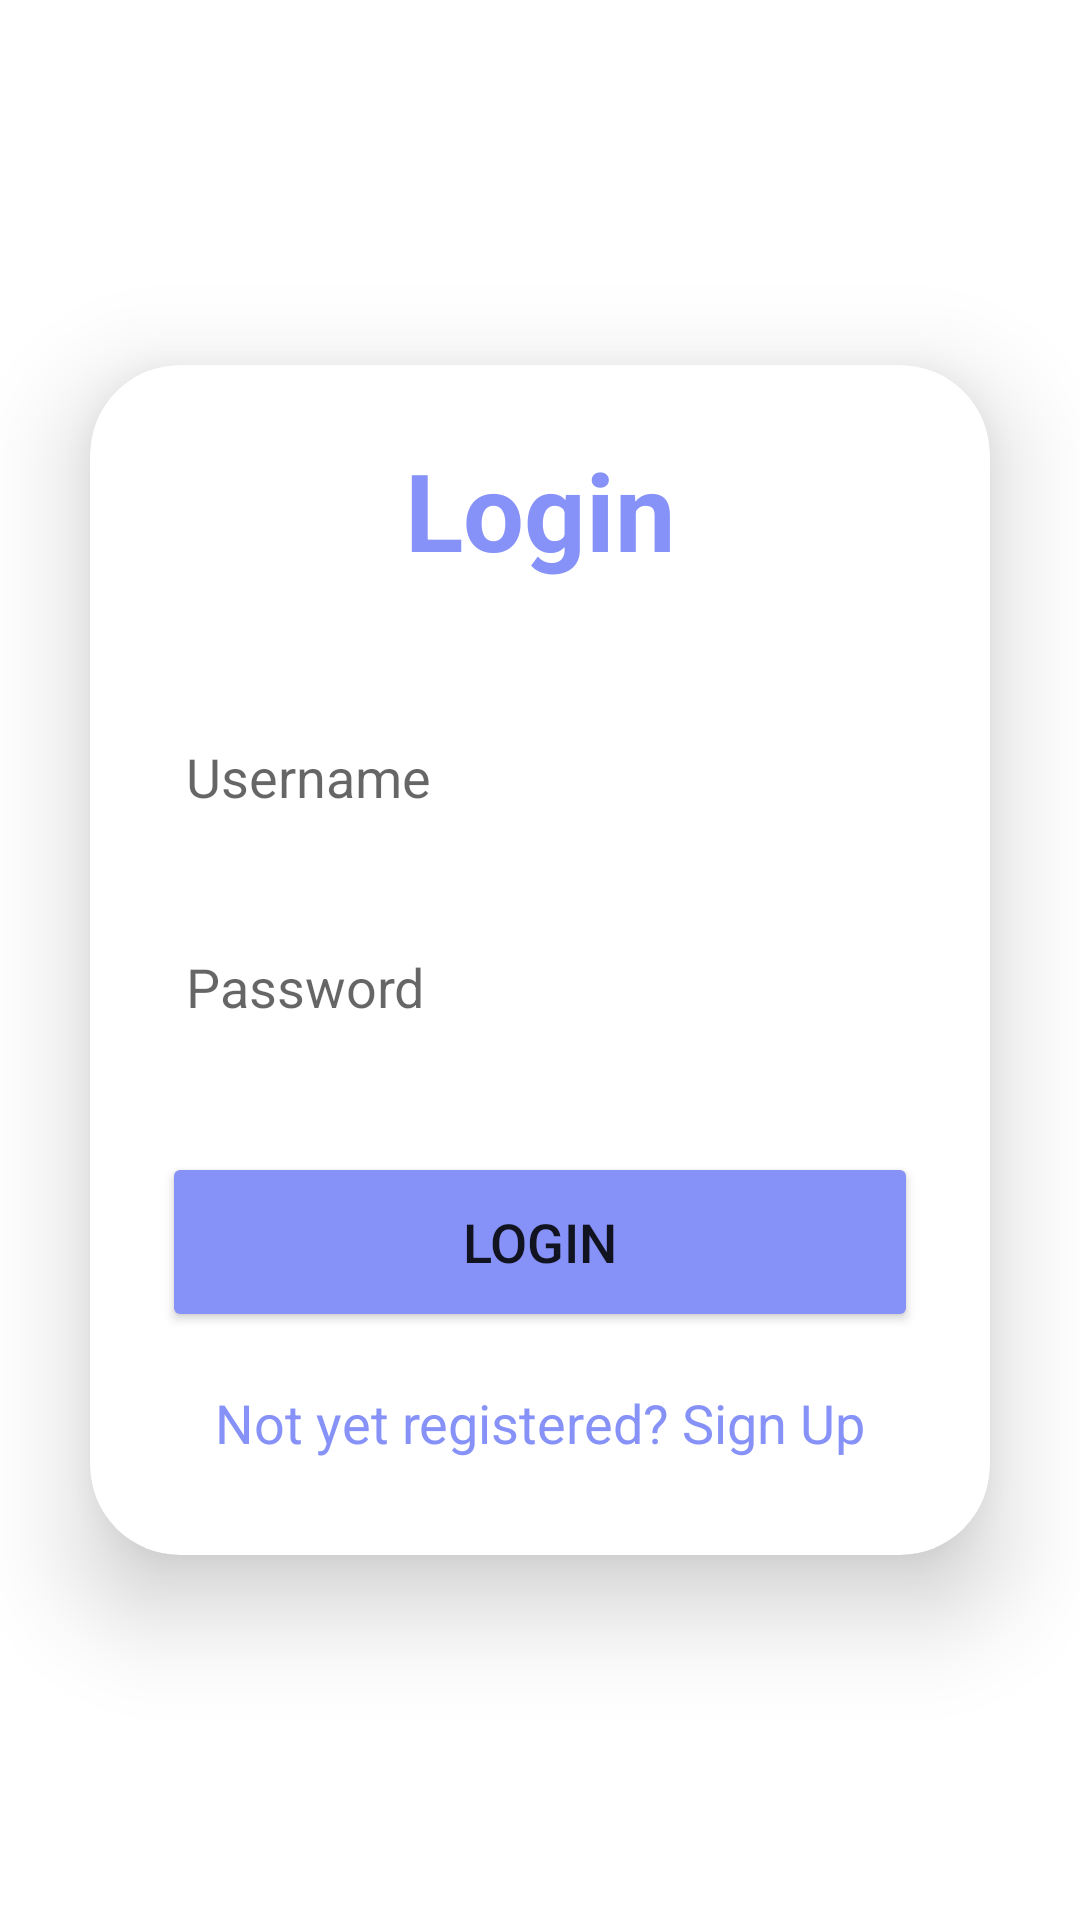

Layout XML and referenced resources for this Android screen:
<!-- AndroidManifest.xml: application theme Theme.Ecomegrove -->
<!-- res/layout/activity_login.xml -->
<?xml version="1.0" encoding="utf-8"?>
<LinearLayout xmlns:android="http://schemas.android.com/apk/res/android"
    xmlns:app="http://schemas.android.com/apk/res-auto"
    xmlns:tools="http://schemas.android.com/tools"
    android:layout_width="match_parent"
    android:layout_height="match_parent"
    android:background="@drawable/img_1"
    android:gravity="center"
    android:orientation="vertical"
    tools:context=".LoginActivity">

    <androidx.cardview.widget.CardView
        android:layout_width="match_parent"
        android:layout_height="wrap_content"
        android:layout_margin="30dp"
        app:cardCornerRadius="30dp"
        app:cardElevation="20dp">

        <LinearLayout
            android:layout_width="match_parent"
            android:layout_height="wrap_content"
            android:layout_gravity="center_horizontal"
            android:background="@drawable/custom_edittext"
            android:orientation="vertical"
            android:padding="24dp">

            <TextView
                android:layout_width="match_parent"
                android:layout_height="wrap_content"
                android:text="Login"
                android:textAlignment="center"
                android:textColor="@color/lavender"
                android:textSize="36sp"
                android:textStyle="bold" />

            <EditText
                android:id="@+id/login_username"
                android:layout_width="match_parent"
                android:layout_height="50dp"
                android:layout_marginTop="40dp"
                android:background="@drawable/custom_edittext"
                android:drawablePadding="8dp"
                android:hint="Username"
                android:padding="8dp"
                android:textColor="@color/black" />

            <EditText
                android:id="@+id/login_password"
                android:layout_width="match_parent"
                android:layout_height="50dp"
                android:layout_marginTop="20dp"
                android:background="@drawable/custom_edittext"
                android:drawablePadding="8dp"
                android:hint="Password"
                android:inputType="textPassword"
                android:padding="8dp"
                android:textColor="@color/black" />

            <Button
                android:id="@+id/login_button"
                android:layout_width="match_parent"
                android:layout_height="60dp"
                android:layout_marginTop="30dp"
                android:backgroundTint="@color/lavender"
                android:text="Login"
                android:textSize="18sp"
                app:cornerRadius="20dp" />

            <TextView
                android:id="@+id/signupRedirectText"
                android:layout_width="wrap_content"
                android:layout_height="wrap_content"
                android:layout_gravity="center"
                android:layout_marginTop="10dp"
                android:clickable="true"
                android:focusable="true"
                android:padding="8dp"
                android:text="Not yet registered? Sign Up"
                android:textColor="@color/lavender"
                android:textSize="18sp" /> 

        </LinearLayout>

    </androidx.cardview.widget.CardView>

</LinearLayout>
<!-- resources referenced by this layout -->
<resources>
  <color name="black">#000000</color>
  <color name="lavender">#8692f7</color>
  <style name="Theme.Ecomegrove" parent="Base.Theme.Ecomegrove" />
  <style name="Base.Theme.Ecomegrove" parent="Theme.MaterialComponents.DayNight.NoActionBar">
          
          
      </style>
</resources>
